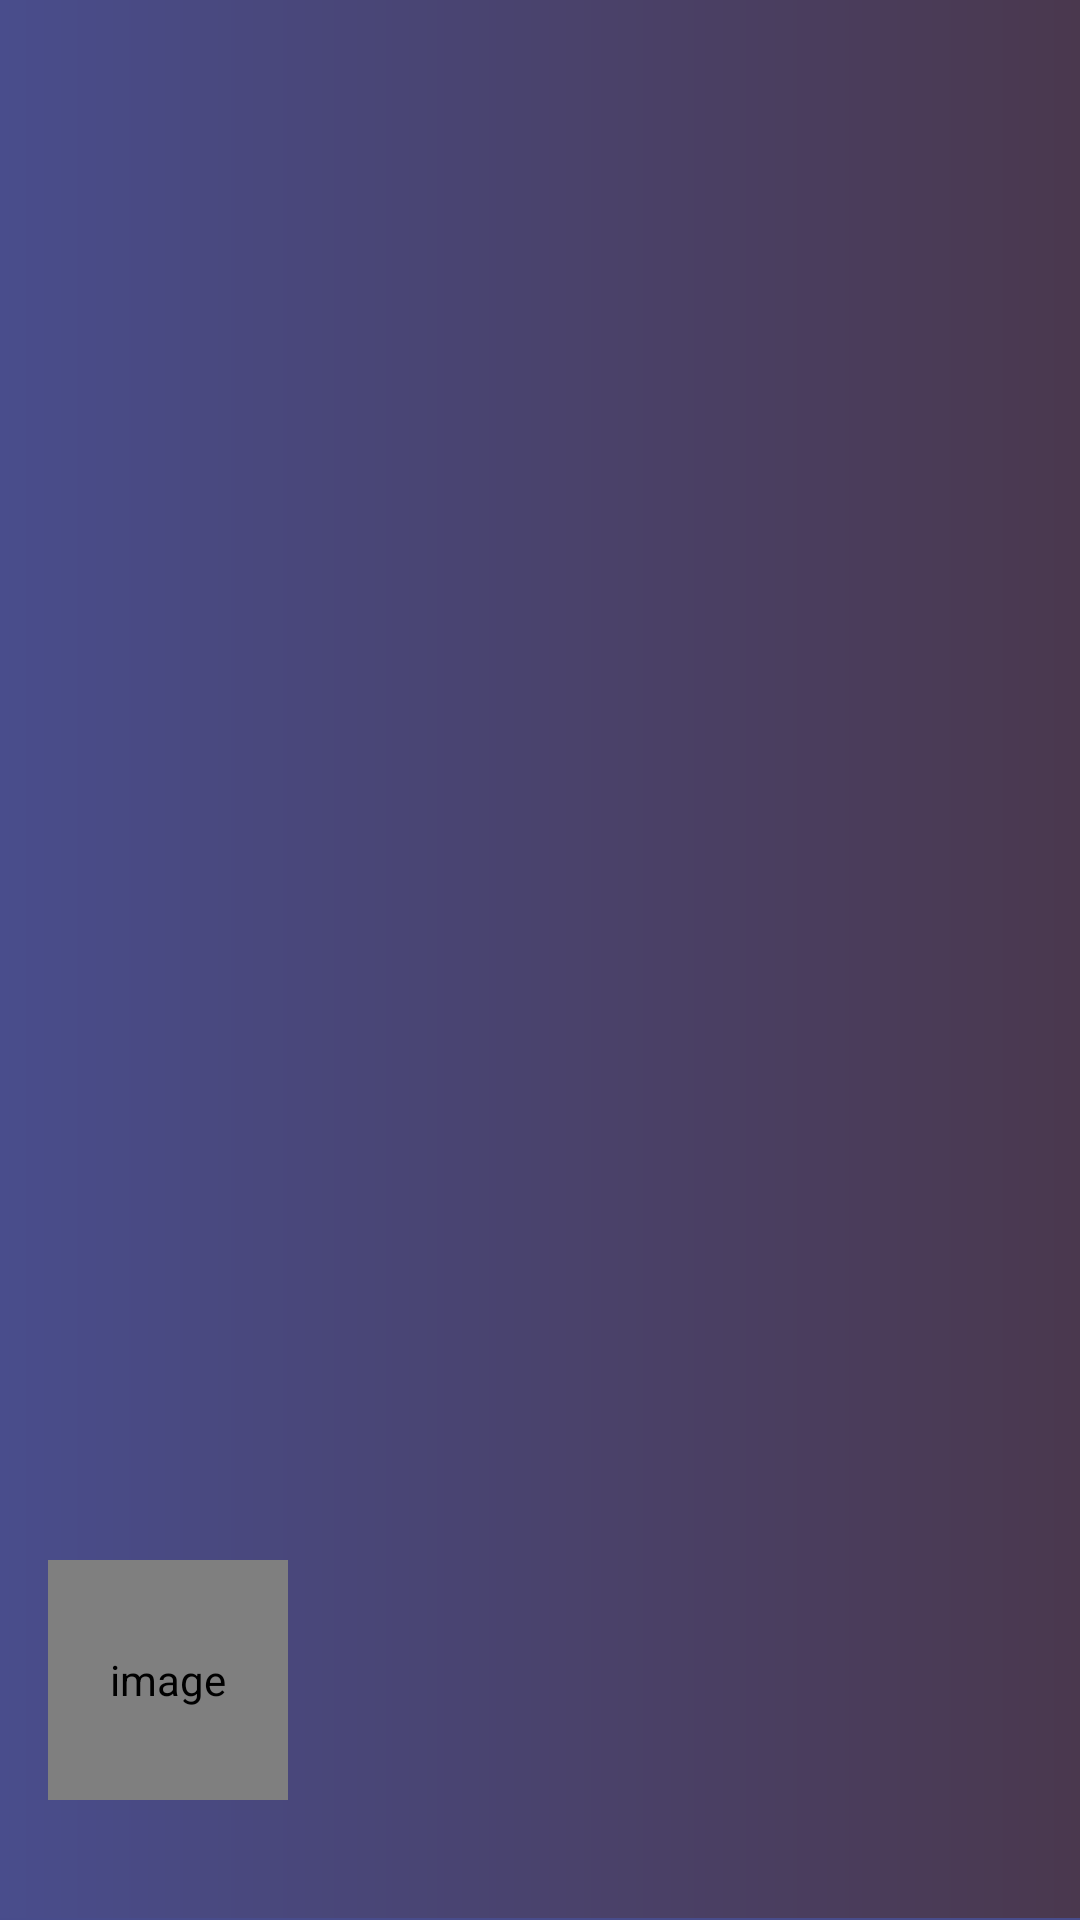

Android layout source for this screen:
<!-- AndroidManifest.xml: application theme AppTheme -->
<!-- res/layout/nav_header_main.xml -->
<?xml version="1.0" encoding="utf-8"?>
<LinearLayout
    xmlns:android="http://schemas.android.com/apk/res/android"
    xmlns:app="http://schemas.android.com/apk/res-auto"
    android:layout_width="match_parent"
    android:layout_height="@dimen/nav_main_height"
    xmlns:tools="http://schemas.android.com/tools"
    android:background="@drawable/nav_header_main_background"
    android:gravity="bottom"
    android:orientation="vertical"
    android:theme="@style/ThemeOverlay.AppCompat.Dark">

    <de.hdodenhof.circleimageview.CircleImageView
        android:id="@+id/nav_user_image"
        android:layout_width="@dimen/nav_image_size"
        android:layout_height="@dimen/nav_image_size"
        android:layout_marginStart="@dimen/nav_content_margin_StartEnd"
        android:layout_marginEnd="@dimen/nav_content_margin_StartEnd"
        android:contentDescription="@string/image_contentDescription"
        android:src="@drawable/ic_user_place_holder"
        app:civ_border_color="@android:color/white"
        app:civ_border_width="@dimen/general_image_circular_border_width" />

    <TextView
        android:id="@+id/tv_username"
        android:layout_width="wrap_content"
        android:layout_height="wrap_content"
        android:layout_marginStart="@dimen/nav_content_margin_StartEnd"
        android:layout_marginTop="@dimen/nav_content_marginTop"
        android:layout_marginEnd="@dimen/nav_content_margin_StartEnd"
        android:layout_marginBottom="@dimen/nav_content_marginBottom"
        android:textColor="@android:color/white"
        android:textSize="@dimen/nav_user_name_text_size"
        tools:text = "Username"/>

    <View
        android:layout_width="match_parent"
        android:layout_height="@dimen/nav_divider_height"
        android:background="@color/colorAccent" />

</LinearLayout>
<!-- resources referenced by this layout -->
<resources>
  <color name="colorAccent">#484c8b</color>
  <dimen name="general_image_circular_border_width">1dp</dimen>
  <dimen name="nav_content_marginBottom">10dp</dimen>
  <dimen name="nav_content_marginTop">5dp</dimen>
  <dimen name="nav_content_margin_StartEnd">16dp</dimen>
  <dimen name="nav_divider_height">0.5dp</dimen>
  <dimen name="nav_image_size">80dp</dimen>
  <dimen name="nav_main_height">200dp</dimen>
  <dimen name="nav_user_name_text_size">18sp</dimen>
  <!-- drawable ic_user_place_holder (drawable) -->
  <vector xmlns:android="http://schemas.android.com/apk/res/android"
      android:width="100dp"
      android:height="100dp"
      android:tint="#FFFFFF"
      android:viewportWidth="24"
      android:viewportHeight="24">
  
      <path
          android:fillColor="@android:color/white"
          android:pathData="M12,12c2.21,0 4,-1.79 4,-4s-1.79,-4 -4,-4 -4,1.79 -4,4 1.79,4 4,4zM12,
          14c-2.67,0 -8,1.34 -8,4v2h16v-2c0,-2.66 -5.33,-4 -8,-4z" />
  </vector>
  <!-- drawable nav_header_main_background (drawable) -->
  <?xml version="1.0" encoding="utf-8"?>
  <shape xmlns:android="http://schemas.android.com/apk/res/android"
      android:shape="rectangle">
  
      <gradient
          android:angle="360"
          android:startColor="#494d8c"
          android:endColor="#4a384e"
          android:type="linear" />
  
  </shape>
  <string name="image_contentDescription">image</string>
  <style name="AppTheme" parent="Theme.AppCompat.Light.DarkActionBar">
          
          <item name="colorPrimary">@color/colorPrimary</item>
          <item name="colorPrimaryDark">@color/colorPrimaryDark</item>
          <item name="colorAccent">@color/colorAccent</item>
      </style>
  <color name="colorPrimary">#484c8b</color>
  <color name="colorPrimaryDark">#1F172E</color>
</resources>
